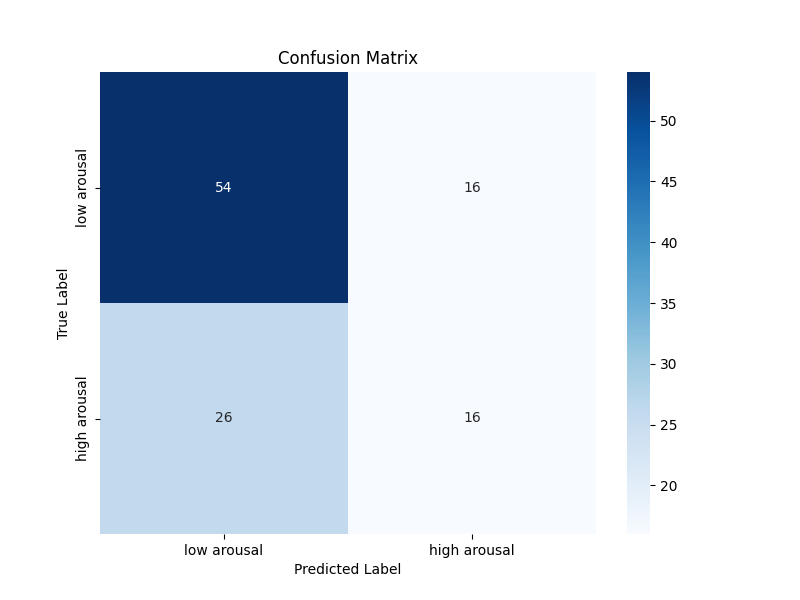

The file beside this chart, header and first rows:
54, 16
26, 16
